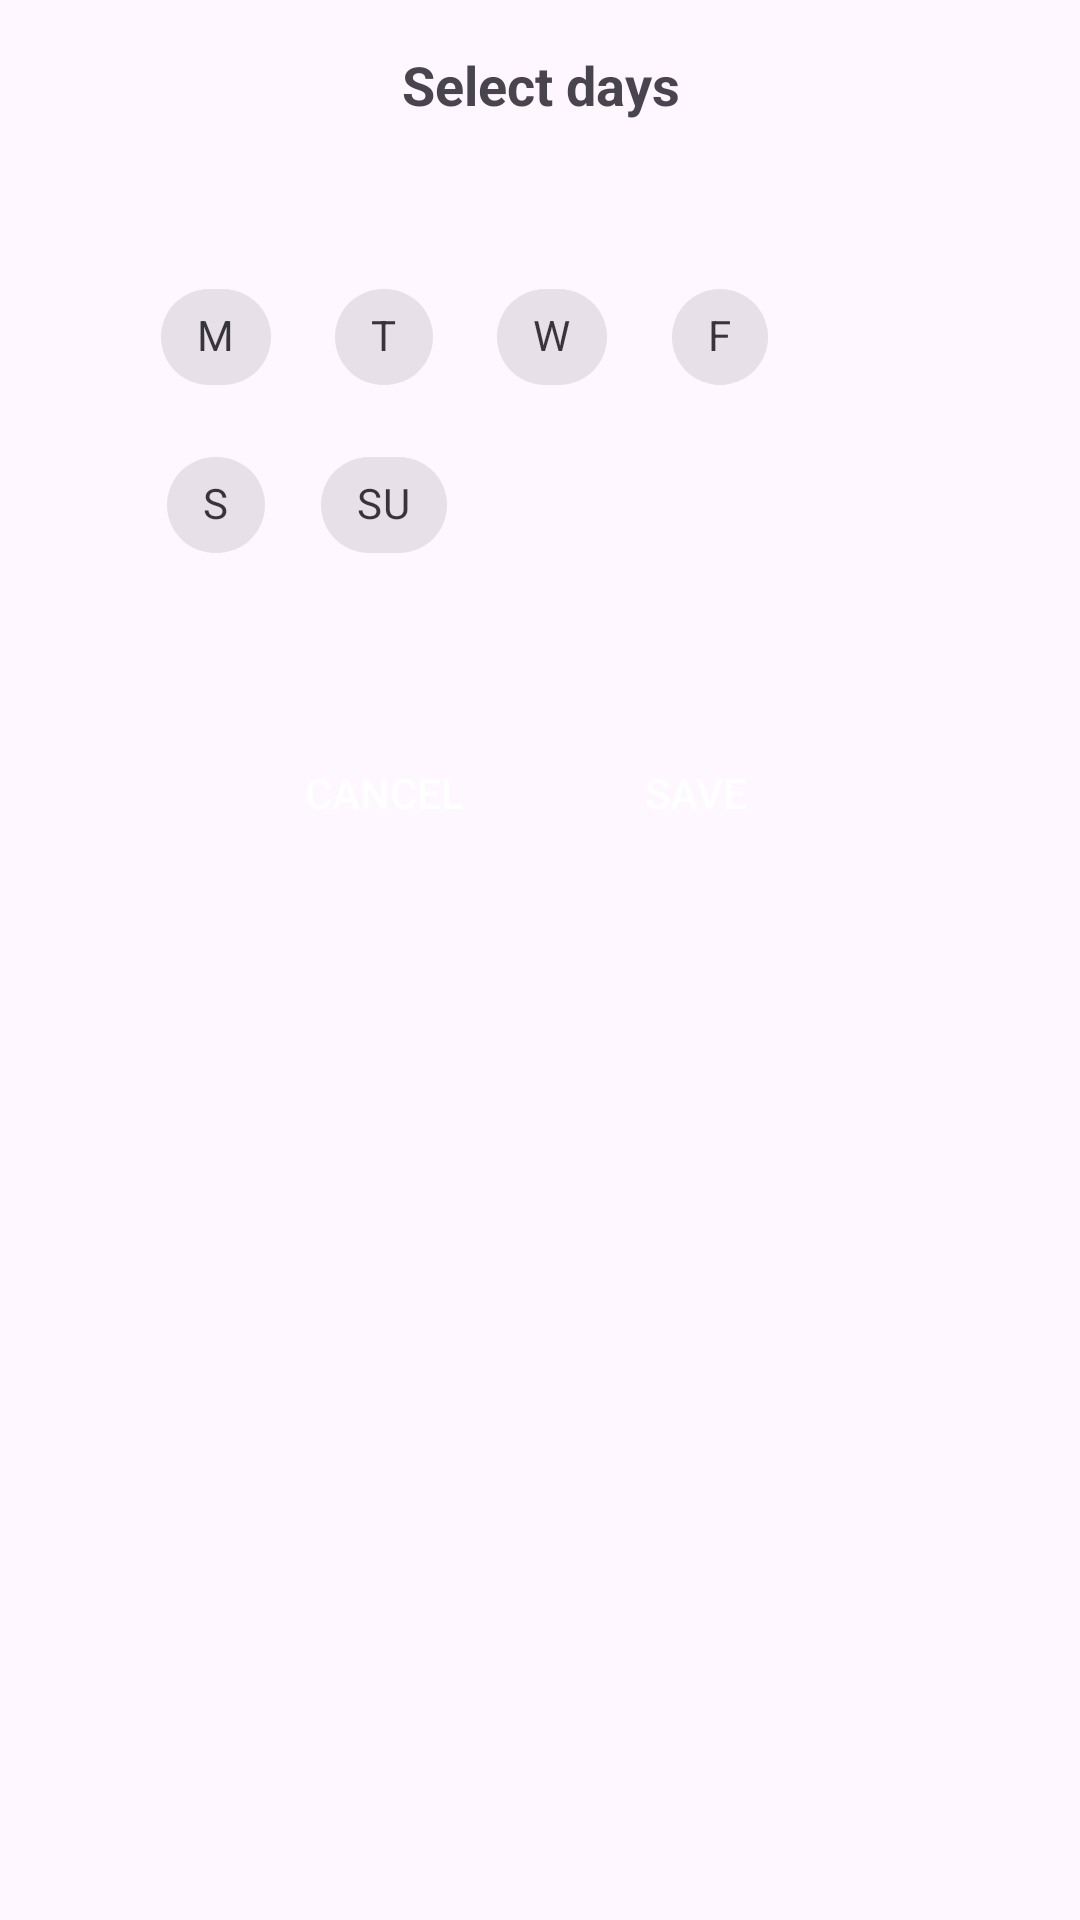

Layout XML and referenced resources for this Android screen:
<!-- AndroidManifest.xml: application theme Theme.MyApplication -->
<!-- res/layout/dialog_reminder_day.xml -->
<?xml version="1.0" encoding="utf-8"?>
<LinearLayout xmlns:android="http://schemas.android.com/apk/res/android"
    android:layout_width="match_parent"
    android:layout_height="wrap_content"
    xmlns:app="http://schemas.android.com/apk/res-auto"
    android:orientation="vertical"
    android:padding="16dp">

    
    <TextView
        android:layout_width="match_parent"
        android:layout_height="wrap_content"
        android:text="Select days"
        android:textSize="18sp"
        android:textStyle="bold"
        android:gravity="center"
        android:paddingBottom="16dp" />

    
    <LinearLayout
        android:layout_width="match_parent"
        android:layout_height="wrap_content"
        android:orientation="vertical"
        android:layout_gravity="center"
        android:padding="32dp"
        >

        <com.google.android.material.chip.ChipGroup
            android:id="@+id/chipGroup"
            android:layout_width="match_parent"
            android:layout_height="wrap_content"
            app:singleSelection="false"
            app:selectionRequired="false">

            <com.google.android.material.chip.Chip
                android:id="@+id/chipM"
                style="@style/Widget.MaterialComponents.Chip.Choice"
                android:layout_width="wrap_content"
                android:layout_height="wrap_content"
                android:checkable="true"
                android:text="M" />

            <com.google.android.material.chip.Chip
                android:id="@+id/chipT"
                style="@style/Widget.MaterialComponents.Chip.Filter"
                android:layout_width="wrap_content"
                android:layout_height="wrap_content"
                android:checkable="true"
                android:text="T" />
            <com.google.android.material.chip.Chip
                android:id="@+id/chipW"
                style="@style/Widget.MaterialComponents.Chip.Filter"
                android:layout_width="wrap_content"
                android:layout_height="wrap_content"
                android:checkable="true"
                android:text="W" />

            <com.google.android.material.chip.Chip
                android:id="@+id/F"
                style="@style/Widget.MaterialComponents.Chip.Filter"
                android:layout_width="wrap_content"
                android:layout_height="wrap_content"
                android:checkable="true"
                android:text="F" />
            <com.google.android.material.chip.Chip
                android:id="@+id/chipS"
                style="@style/Widget.MaterialComponents.Chip.Filter"
                android:layout_width="wrap_content"
                android:layout_height="wrap_content"
                android:checkable="true"
                android:text="S" />
            <com.google.android.material.chip.Chip
                android:id="@+id/chipSU"
                style="@style/Widget.MaterialComponents.Chip.Filter"
                android:layout_width="wrap_content"
                android:layout_height="wrap_content"
                android:checkable="true"
                android:text="SU" />
        </com.google.android.material.chip.ChipGroup>

    </LinearLayout>
    


    
    <LinearLayout
        android:layout_width="match_parent"
        android:layout_height="wrap_content"
        android:orientation="horizontal"
        android:gravity="center"
        android:paddingTop="16dp">

        
        <Button
            android:id="@+id/btn_cancel"
            android:layout_width="wrap_content"
            android:layout_height="wrap_content"
            android:text="CANCEL"
            android:textColor="@color/white"
            android:background="@drawable/button_rounded_blue"
            android:paddingHorizontal="16dp"
            android:paddingVertical="8dp"
            android:layout_marginEnd="16dp" />

        
        <Button
            android:id="@+id/btn_save"
            android:layout_width="wrap_content"
            android:layout_height="wrap_content"
            android:text="SAVE"
            android:textColor="@color/white"
            android:background="@drawable/button_rounded_blue"
            android:paddingHorizontal="16dp"
            android:paddingVertical="8dp" />
    </LinearLayout>
</LinearLayout>
<!-- resources referenced by this layout -->
<resources>
  <color name="white">#FFFFFF</color>
  <style name="Theme.MyApplication" parent="Base.Theme.MyApplication" />
  <style name="Base.Theme.MyApplication" parent="Theme.Material3.DayNight.NoActionBar">
          <item name="colorPrimary">@color/colorPrimary</item>
          <item name="colorPrimaryVariant">@color/colorAccent</item>
          <item name="colorOnPrimary">@color/white</item>
  
          
          <item name="android:statusBarColor">@android:color/transparent</item>
          <item name="android:navigationBarColor">@android:color/transparent</item>
      </style>
  <color name="colorPrimary">#3F51B5</color>
  <color name="colorAccent">#FF4081</color>
</resources>
